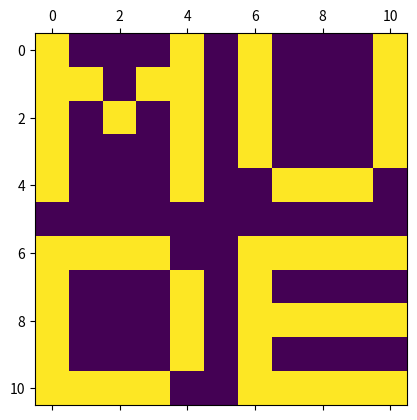
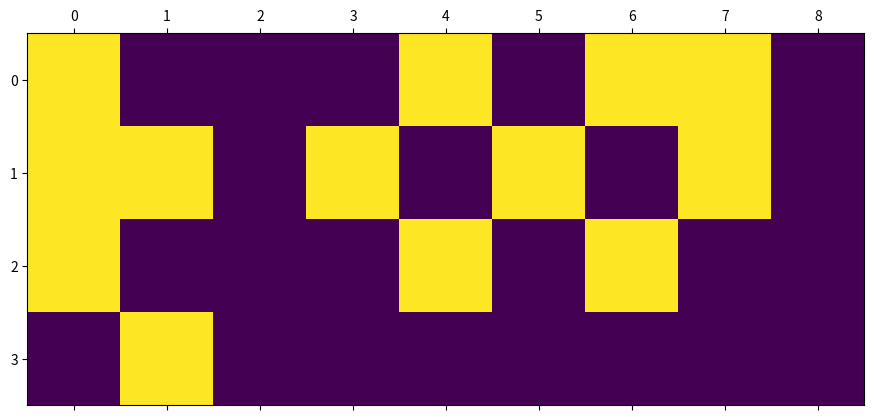
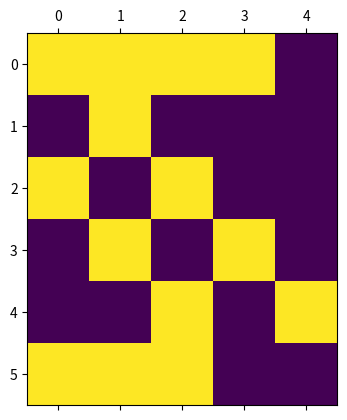
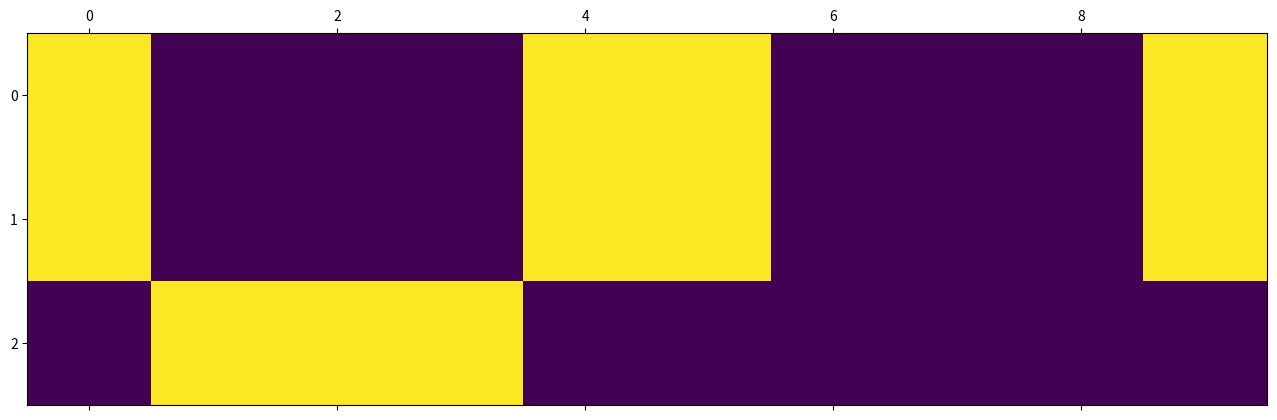

Write Python code to recreate these figures, in order.
import numpy as np
import matplotlib.pyplot as plt

A11 = np.array([
    [1, 0, 0, 0, 1, 0],
    [1, 1, 0, 1, 1, 0],
    [1, 0, 1, 0, 1, 0],
    [1, 0, 0, 0, 1, 0],
    [1, 0, 0, 0, 1, 0],
    [0, 0, 0, 0, 0, 0]])

A12 = np.array([
    [1, 0, 0, 0, 1],
    [1, 0, 0, 0, 1],
    [1, 0, 0, 0, 1],
    [1, 0, 0, 0, 1],
    [0, 1, 1, 1, 0],
    [0, 0, 0, 0, 0]])

A21 = A12.transpose().copy()
A21[1:4,0] = 1

A22 = np.array([
    [1, 1, 1, 1, 1],
    [1, 0, 0, 0, 0],
    [1, 1, 1, 1, 1],
    [1, 0, 0, 0, 0],
    [1, 1, 1, 1, 1]])

A1 = np.block([A11, A12])
A2 = np.block([A21, A22])

b1 = A1[0, :]
b2 = A2[0, :]

A = np.block([[A11, A12],
              [A21, A22]])

b = np.concatenate([b1, b2])

print(b)
plt.matshow(A)
plt.show()

A11 = A11.reshape(4,9)
plt.matshow(A11)
A21 = A21.reshape(6,5)
plt.matshow(A21)
plt.show()

A12 = A12.reshape(3, 10)
plt.matshow(A12)
plt.show
